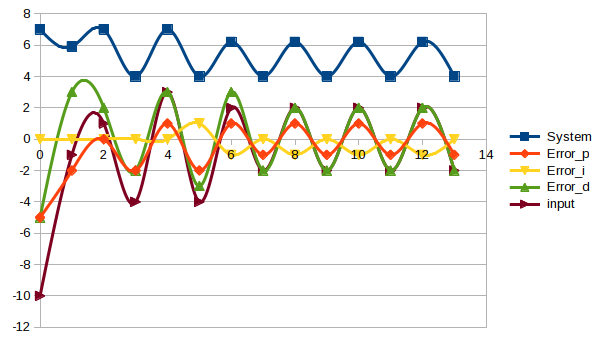

Data behind this chart, as committed beside it:
t, System, Error_p, Error_i, Error_d, input
0, 7, -5, 0.000000, -5, -10
1, 5.9, -2, 0.000000, 3, -1
2, 7, 0.000000, 0.000000, 2, 1
3, 4, -2, 0.000000, -2, -4
4, 7, 1, 0.000000, 3, 3
5, 4, -2, 1, -3, -4
6, 6.2, 1, -1, 3, 2
7, 4, -1, 0.000000, -2, -2
8, 6.2, 1, -1, 2, 2
9, 4, -1, 0.000000, -2, -2
10, 6.2, 1, -1, 2, 2
11, 4, -1, 0.000000, -2, -2
12, 6.2, 1, -1, 2, 2
13, 4, -1, 0.000000, -2, -2
14, 6.2, 1, -1, 2, 2
15, 4, -1, 0.000000, -2, -2
16, 6.2, 1, -1, 2, 2
17, 4, -1, 0.000000, -2, -2
18, 6.2, 1, -1, 2, 2
19, 4, -1, 0.000000, -2, -2
20, 6.2, 1, -1, 2, 2
21, 4, -1, 0.000000, -2, -2
22, 6.2, 1, -1, 2, 2
23, 4, -1, 0.000000, -2, -2
24, 6.2, 1, -1, 2, 2
25, 4, -1, 0.000000, -2, -2
26, 6.2, 1, -1, 2, 2
27, 4, -1, 0.000000, -2, -2
28, 6.2, 1, -1, 2, 2
29, 4, -1, 0.000000, -2, -2
30, 6.2, 1, -1, 2, 2
31, 4, -1, 0.000000, -2, -2
32, 6.2, 1, -1, 2, 2
33, 4, -1, 0.000000, -2, -2
34, 6.2, 1, -1, 2, 2
35, 4, -1, 0.000000, -2, -2
36, 6.2, 1, -1, 2, 2
37, 4, -1, 0.000000, -2, -2
38, 6.2, 1, -1, 2, 2
39, 4, -1, 0.000000, -2, -2
40, 6.2, 1, -1, 2, 2
41, 4, -1, 0.000000, -2, -2
42, 6.2, 1, -1, 2, 2
43, 4, -1, 0.000000, -2, -2
44, 6.2, 1, -1, 2, 2
45, 4, -1, 0.000000, -2, -2
46, 6.2, 1, -1, 2, 2
47, 4, -1, 0.000000, -2, -2
48, 6.2, 1, -1, 2, 2
49, 4, -1, 0.000000, -2, -2
50, 6.2, 1, -1, 2, 2
51, 4, -1, 0.000000, -2, -2
52, 6.2, 1, -1, 2, 2
53, 4, -1, 0.000000, -2, -2
54, 6.2, 1, -1, 2, 2
55, 4, -1, 0.000000, -2, -2
56, 6.2, 1, -1, 2, 2
57, 4, -1, 0.000000, -2, -2
58, 6.2, 1, -1, 2, 2
59, 4, -1, 0.000000, -2, -2
... 141 more rows
